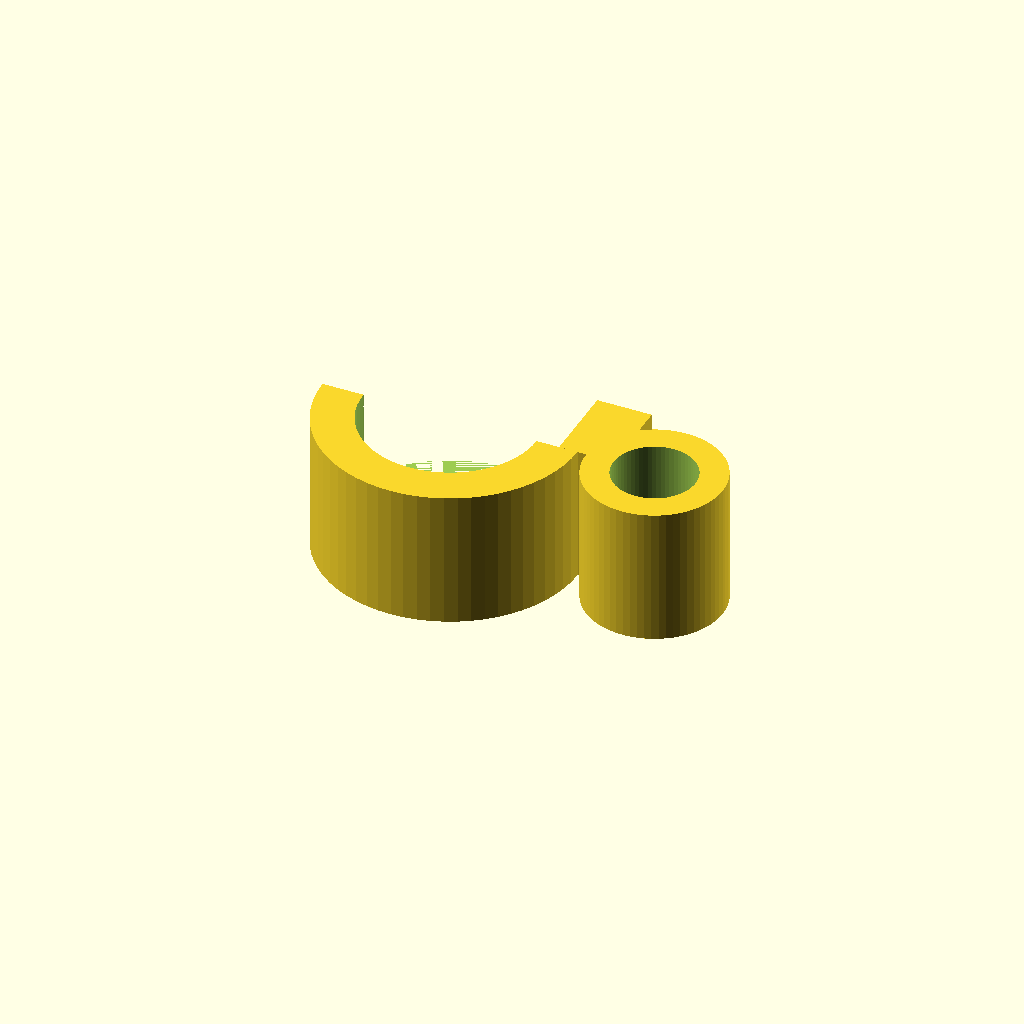
Cell 1 — every parameter at its default value.
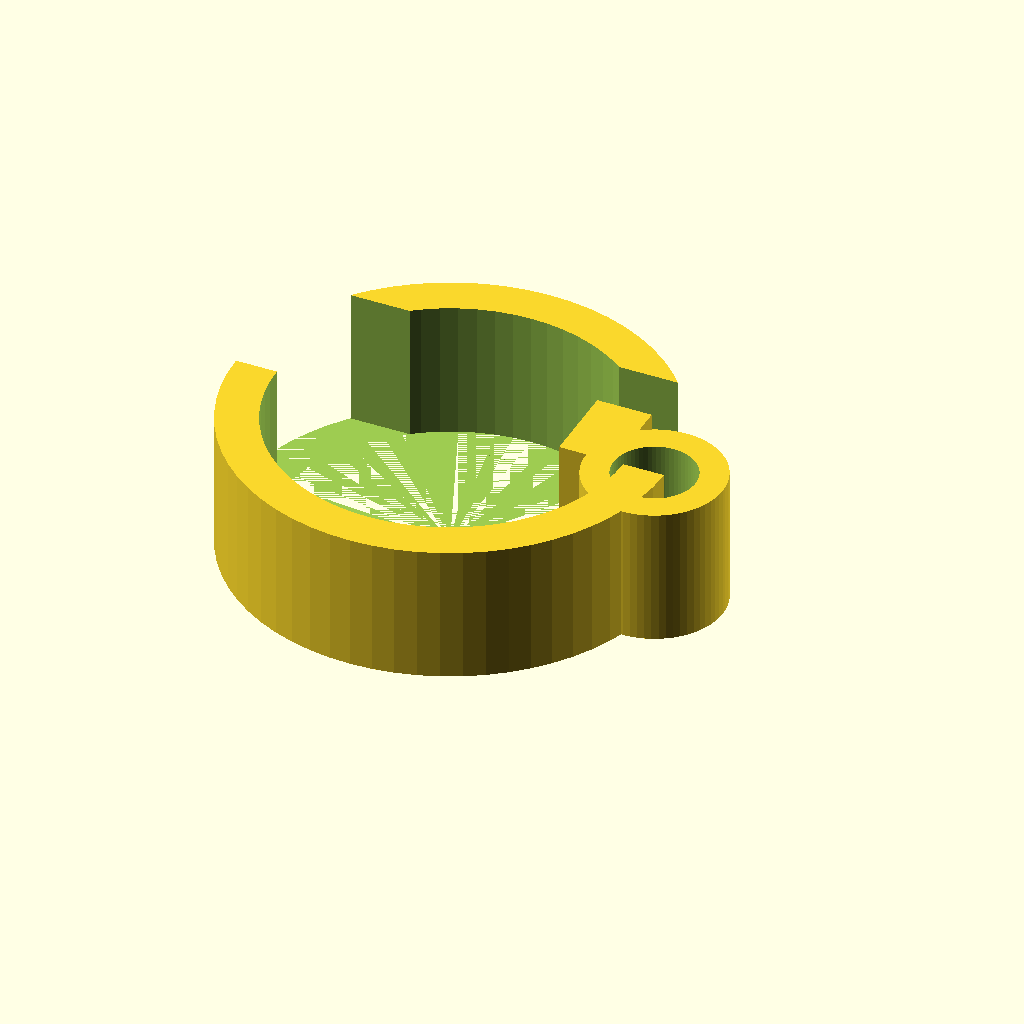
Cell 2 — rod_id set to 25.4, the other parameters unchanged.
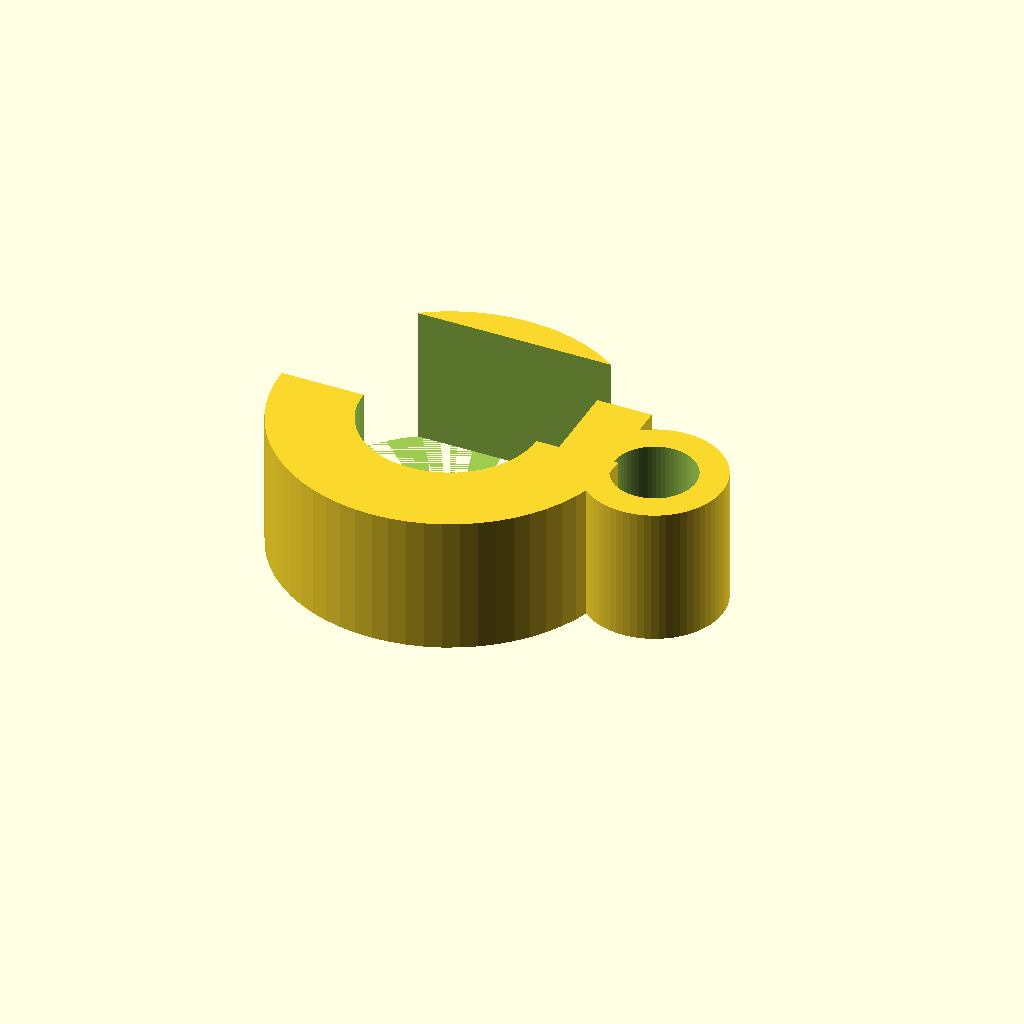
Cell 3: rod_wall = 6 (everything else at default).
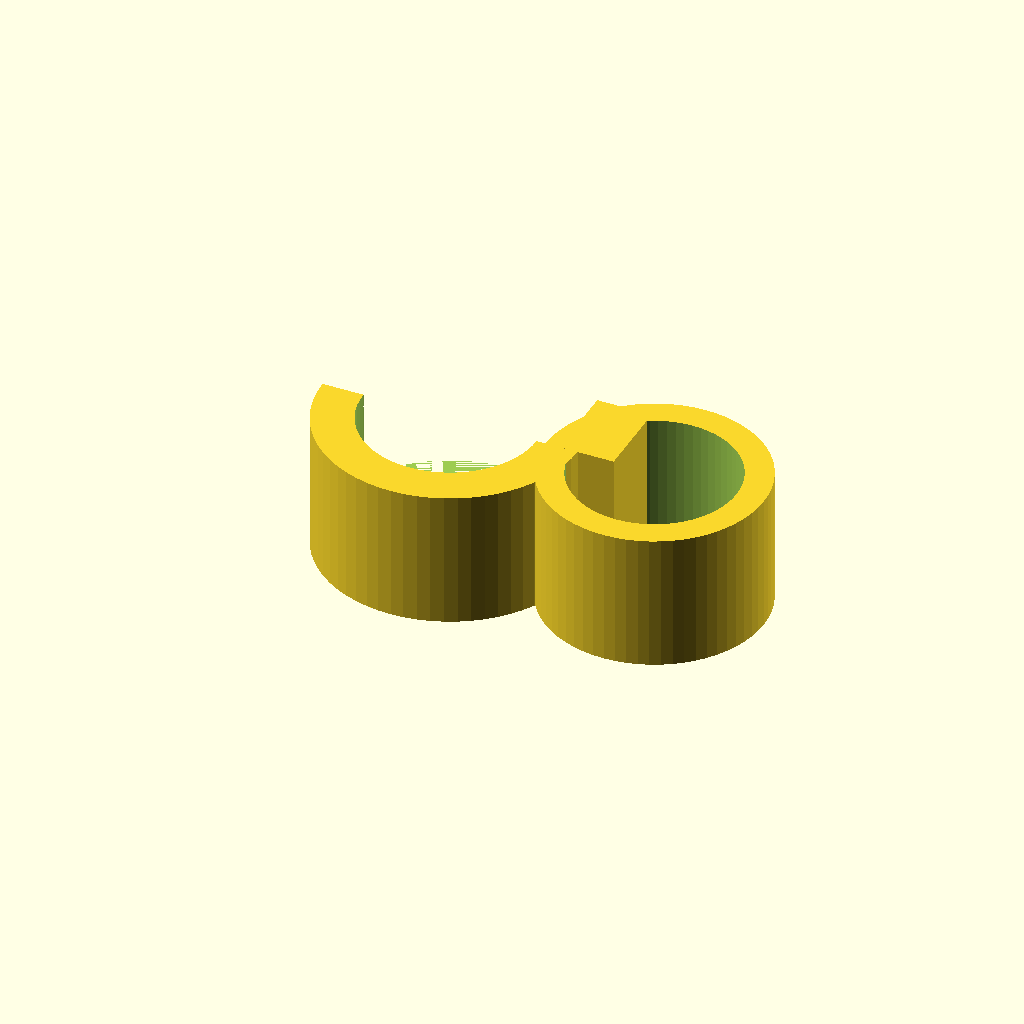
Cell 4: the same model with tube_id = 12.
One fixed orthographic camera (rotation 55°, 0°, 25°; colour scheme Cornfield) for every cell.
OpenSCAD source file bench/results/main-tiiny/code/tiiny_deepreinforce-ai_Ornith-1.0-35B/rod_tubing_clip_s0_a0.scad:
// --- Dimensions ---
// Rod ring inner diameter
rod_id = 12.7;
// Rod ring wall thickness
rod_wall = 3;
// Rod ring outer diameter
rod_od = rod_id + 2 * rod_wall; // 18.7

// Rod ring opening width (Y direction)
rod_opening_y = 10;
// Rod ring opening extent in X (from -X side)
rod_opening_x = 5; // Remove everything with x < 0 and -5 < y < 5

// Tubing ring inner diameter
tube_id = 6;
// Tubing ring wall thickness
tube_wall = 2;
// Tubing ring outer diameter
tube_od = tube_id + 2 * tube_wall; // 10

// Tubing ring center position
tube_cx = 15;
tube_cy = 0;

// Tubing ring opening width (Y direction)
tube_opening_y = 4.5;
// Tubing ring opening extent in X (from +X side)
tube_opening_x = 2.25; // Remove everything with x > 15 and -2.25 < y < 2.25

// Bridge width (Y direction)
bridge_y = 6;
// Bridge X extent
bridge_x_start = 8;
bridge_x_end = 12;

// Extrusion height (Z)
height = 10;

// --- Model ---
$fn = 64;

module rod_ring() {
    difference() {
        // Outer cylinder
        cylinder(h = height, d = rod_od, center = false);
        // Inner cylinder (hole)
        cylinder(h = height + 0.1, d = rod_id, center = false);
        // Opening cutout: remove x < 0, -5 < y < 5
        translate([-rod_od/2 - 0.1, 0, 0])
            cube([rod_od + 0.2, rod_opening_y + 0.1, height + 0.1], center = false);
    }
}

module tubing_ring() {
    difference() {
        // Outer cylinder
        translate([tube_cx, tube_cy, 0])
            cylinder(h = height, d = tube_od, center = false);
        // Inner cylinder (hole)
        translate([tube_cx, tube_cy, 0])
            cylinder(h = height + 0.1, d = tube_id, center = false);
        // Opening cutout: remove x > 15, -2.25 < y < 2.25
        translate([tube_cx + tube_od/2 + 0.1, 0, 0])
            cube([tube_od + 0.2, tube_opening_y + 0.1, height + 0.1], center = false);
    }
}

module bridge() {
    translate([bridge_x_start, 0, 0])
        cube([bridge_x_end - bridge_x_start, bridge_y, height], center = false);
}

// Combine all parts
union() {
    rod_ring();
    tubing_ring();
    bridge();
}
Customizer parameters (derived from the source; name, type, default, range or options):
rod_id: number, default 12.7
rod_wall: number, default 3
rod_opening_y: number, default 10
rod_opening_x: number, default 5
tube_id: number, default 6
tube_wall: number, default 2
tube_cx: number, default 15
tube_cy: number, default 0
tube_opening_y: number, default 4.5
tube_opening_x: number, default 2.25
bridge_y: number, default 6
bridge_x_start: number, default 8
bridge_x_end: number, default 12
height: number, default 10
